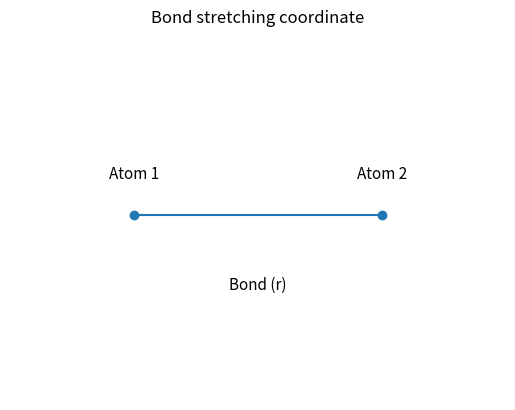
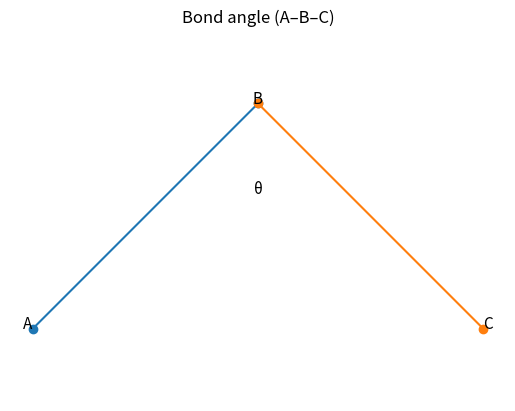
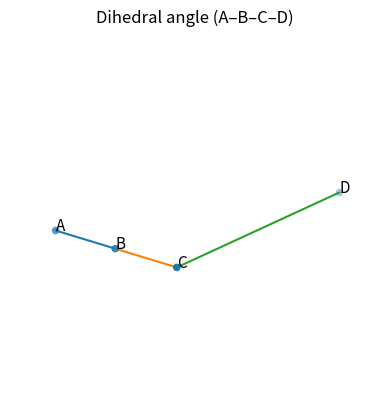
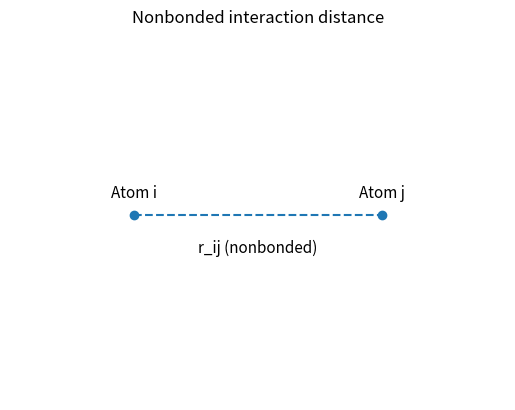
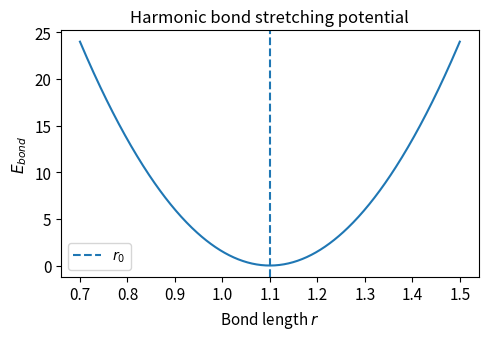
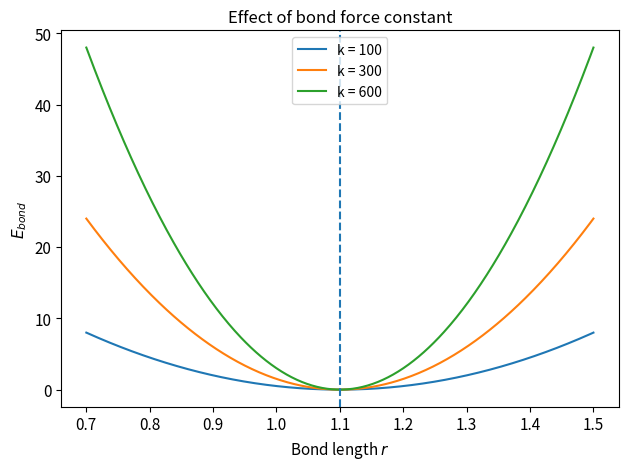
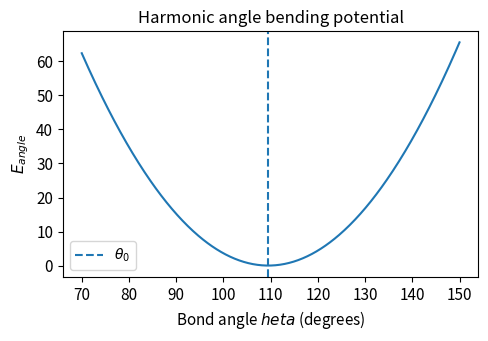
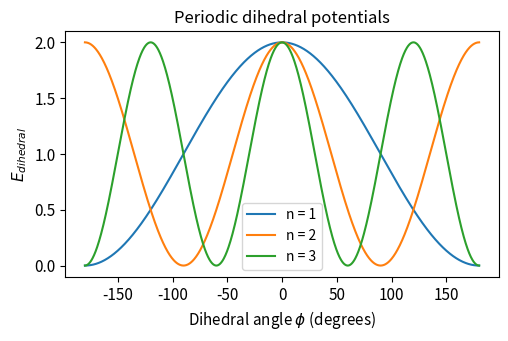
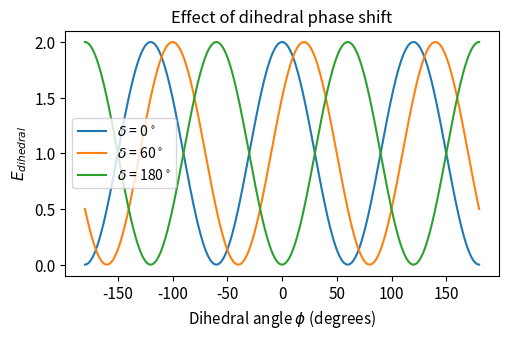
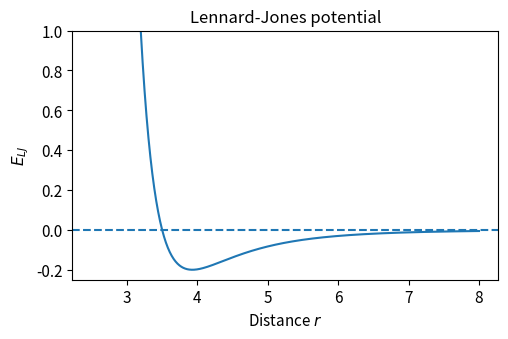
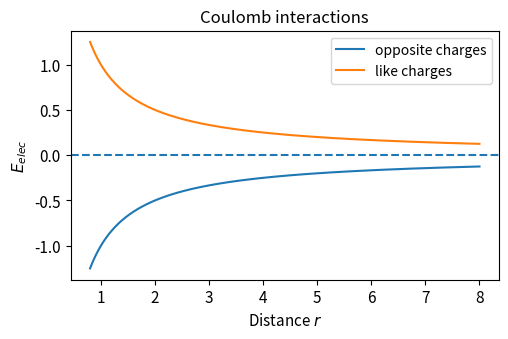
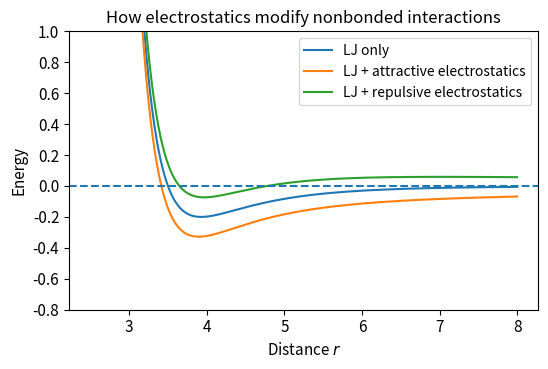

Source code (Python) for these figures, in order:

import numpy as np
import matplotlib.pyplot as plt

plt.rcParams["figure.dpi"] = 140
plt.rcParams["font.size"] = 11
plt.rcParams["axes.labelsize"] = 11
plt.rcParams["axes.titlesize"] = 12
plt.rcParams["legend.fontsize"] = 10



import matplotlib.pyplot as plt

plt.figure()
x = [0, 1]
y = [0, 0]

plt.plot(x, y, marker='o')
plt.text(0, 0.1, "Atom 1", ha='center')
plt.text(1, 0.1, "Atom 2", ha='center')
plt.text(0.5, -0.2, "Bond (r)", ha='center')

plt.xlim(-0.5, 1.5)
plt.ylim(-0.5, 0.5)
plt.axis('off')
plt.title("Bond stretching coordinate")
plt.show()



plt.figure()

# Coordinates
x = [0, 1, 2]
y = [0, 1, 0]

plt.plot(x[:2], y[:2], marker='o')
plt.plot(x[1:], y[1:], marker='o')

plt.text(0, 0, "A", ha='right')
plt.text(1, 1, "B", ha='center')
plt.text(2, 0, "C", ha='left')

plt.text(1, 0.6, "θ", ha='center')

plt.axis('equal')
plt.axis('off')
plt.title("Bond angle (A–B–C)")
plt.show()



fig = plt.figure()
ax = fig.add_subplot(projection='3d')

# Define points
A = [0, 0, 0]
B = [1, 0, 0]
C = [2, 0, 0]
D = [3, 1, 0]

# Plot bonds
xs = [A[0], B[0], C[0], D[0]]
ys = [A[1], B[1], C[1], D[1]]
zs = [A[2], B[2], C[2], D[2]]

ax.plot(xs[:2], ys[:2], zs[:2])
ax.plot(xs[1:3], ys[1:3], zs[1:3])
ax.plot(xs[2:], ys[2:], zs[2:])

# Scatter atoms
ax.scatter(xs, ys, zs)

ax.text(*A, "A")
ax.text(*B, "B")
ax.text(*C, "C")
ax.text(*D, "D")

ax.set_title("Dihedral angle (A–B–C–D)")
ax.set_axis_off()
plt.show()



plt.figure()

x = [0, 2]
y = [0, 0]

plt.scatter(x, y)
plt.plot(x, y, linestyle='dashed')

plt.text(0, 0.1, "Atom i", ha='center')
plt.text(2, 0.1, "Atom j", ha='center')
plt.text(1, -0.2, "r_ij (nonbonded)", ha='center')

plt.xlim(-1, 3)
plt.ylim(-1, 1)
plt.axis('off')
plt.title("Nonbonded interaction distance")
plt.show()



def bond_energy(r, k=300.0, r0=1.10):
    return 0.5 * k * (r - r0)**2

r = np.linspace(0.7, 1.5, 500)
E_bond = bond_energy(r)

plt.figure(figsize=(5, 3.5))
plt.plot(r, E_bond)
plt.axvline(1.10, linestyle="--", label=r"$r_0$")
plt.xlabel("Bond length $r$")
plt.ylabel(r"$E_{bond}$")
plt.title("Harmonic bond stretching potential")
plt.legend()
plt.tight_layout()
plt.show()



r = np.linspace(0.7, 1.5, 500)
for k in [100, 300, 600]:
    plt.plot(r, bond_energy(r, k=k, r0=1.10), label=f"k = {k}")

plt.axvline(1.10, linestyle="--")
plt.xlabel("Bond length $r$")
plt.ylabel(r"$E_{bond}$")
plt.title("Effect of bond force constant")
plt.legend()
plt.tight_layout()
plt.show()



def angle_energy(theta_deg, k=0.08, theta0_deg=109.5):
    return 0.5 * k * (theta_deg - theta0_deg)**2

theta = np.linspace(70, 150, 500)
E_angle = angle_energy(theta)

plt.figure(figsize=(5, 3.5))
plt.plot(theta, E_angle)
plt.axvline(109.5, linestyle="--", label=r"$\theta_0$")
plt.xlabel("Bond angle $\theta$ (degrees)")
plt.ylabel(r"$E_{angle}$")
plt.title("Harmonic angle bending potential")
plt.legend()
plt.tight_layout()
plt.show()



def dihedral_energy(phi_deg, Vn=2.0, n=3, delta_deg=0.0):
    phi = np.deg2rad(phi_deg)
    delta = np.deg2rad(delta_deg)
    return 0.5 * Vn * (1 + np.cos(n * phi - delta))

phi_deg = np.linspace(-180, 180, 1000)

plt.figure(figsize=(5.2, 3.5))
for n in [1, 2, 3]:
    plt.plot(phi_deg, dihedral_energy(phi_deg, Vn=2.0, n=n, delta_deg=0), label=f"n = {n}")

plt.xlabel("Dihedral angle $\phi$ (degrees)")
plt.ylabel(r"$E_{dihedral}$")
plt.title("Periodic dihedral potentials")
plt.legend()
plt.tight_layout()
plt.show()



plt.figure(figsize=(5.2, 3.5))
for delta in [0, 60, 180]:
    plt.plot(phi_deg, dihedral_energy(phi_deg, Vn=2.0, n=3, delta_deg=delta), label=fr"$\delta$ = {delta}$^\circ$")

plt.xlabel("Dihedral angle $\phi$ (degrees)")
plt.ylabel(r"$E_{dihedral}$")
plt.title("Effect of dihedral phase shift")
plt.legend()
plt.tight_layout()
plt.show()



def lj_energy(r, epsilon=0.20, sigma=3.5):
    return 4 * epsilon * ((sigma / r)**12 - (sigma / r)**6)

r = np.linspace(2.5, 8.0, 800)
E_lj = lj_energy(r)

plt.figure(figsize=(5.2, 3.5))
plt.plot(r, E_lj)
plt.axhline(0, linestyle="--")
plt.ylim(-0.25, 1.0)
plt.xlabel("Distance $r$")
plt.ylabel(r"$E_{LJ}$")
plt.title("Lennard-Jones potential")
plt.tight_layout()
plt.show()



def coulomb_energy(r, q1=1.0, q2=-1.0, ke=1.0):
    return ke * q1 * q2 / r

r = np.linspace(0.8, 8.0, 800)

plt.figure(figsize=(5.2, 3.5))
plt.plot(r, coulomb_energy(r, q1=1, q2=-1), label="opposite charges")
plt.plot(r, coulomb_energy(r, q1=1, q2=1), label="like charges")
plt.axhline(0, linestyle="--")
plt.xlabel("Distance $r$")
plt.ylabel(r"$E_{elec}$")
plt.title("Coulomb interactions")
plt.legend()
plt.tight_layout()
plt.show()



r = np.linspace(2.5, 8.0, 800)
lj = lj_energy(r, epsilon=0.20, sigma=3.5)
elec_attr = coulomb_energy(r, q1=0.5, q2=-0.5, ke=2.0)
elec_rep = coulomb_energy(r, q1=0.5, q2=0.5, ke=2.0)

plt.figure(figsize=(5.6, 3.8))
plt.plot(r, lj, label="LJ only")
plt.plot(r, lj + elec_attr, label="LJ + attractive electrostatics")
plt.plot(r, lj + elec_rep, label="LJ + repulsive electrostatics")
plt.axhline(0, linestyle="--")
plt.ylim(-0.8, 1.0)
plt.xlabel("Distance $r$")
plt.ylabel("Energy")
plt.title("How electrostatics modify nonbonded interactions")
plt.legend()
plt.tight_layout()
plt.show()



# Toy values
r = 1.18
theta = 116.0
phi = 60.0
r_nb = 3.8

E_b = bond_energy(r, k=300.0, r0=1.10)
E_a = angle_energy(theta, k=0.08, theta0_deg=109.5)
E_d = dihedral_energy(phi, Vn=2.0, n=3, delta_deg=0.0)
E_nb = lj_energy(r_nb, epsilon=0.20, sigma=3.5) + coulomb_energy(r_nb, q1=0.4, q2=-0.3, ke=2.0)

E_total = E_b + E_a + E_d + E_nb

print(f"Bond energy       = {E_b:8.4f}")
print(f"Angle energy      = {E_a:8.4f}")
print(f"Dihedral energy   = {E_d:8.4f}")
print(f"Nonbonded energy  = {E_nb:8.4f}")
print("-" * 30)
print(f"Total MM energy   = {E_total:8.4f}")
